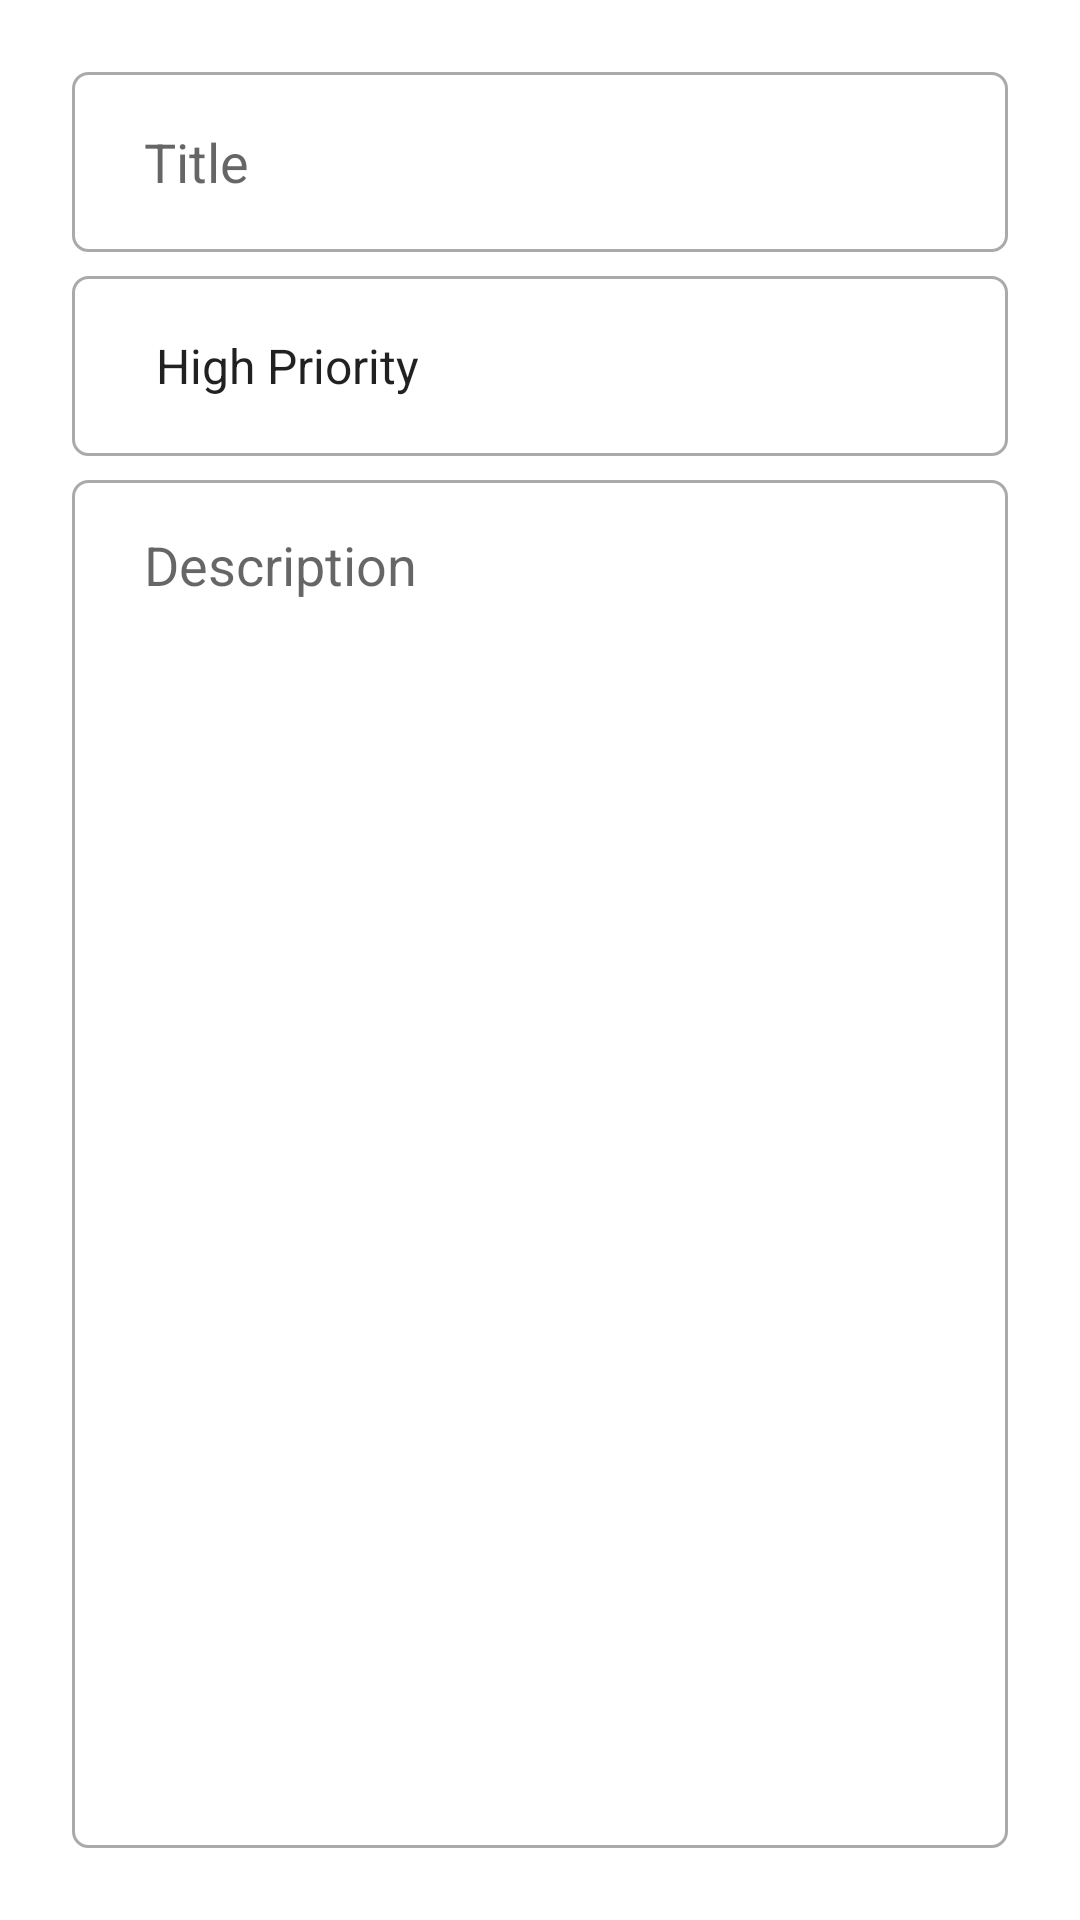

Layout XML and referenced resources for this Android screen:
<!-- AndroidManifest.xml: application theme Theme.TestRunApp -->
<!-- res/layout/fragment_update.xml -->
<?xml version="1.0" encoding="utf-8"?>
<androidx.constraintlayout.widget.ConstraintLayout xmlns:android="http://schemas.android.com/apk/res/android"
    xmlns:tools="http://schemas.android.com/tools"
    android:layout_width="match_parent"
    android:layout_height="match_parent"
    android:padding="24dp"
    xmlns:app="http://schemas.android.com/apk/res-auto"
    tools:context=".fragments.update.UpdateFragment">

    <EditText
        android:id="@+id/current_title_et"
        android:layout_width="0dp"
        android:layout_height="60dp"
        android:background="@drawable/custom_input"
        android:ems="10"
        android:hint="@string/title"
        android:inputType="textPersonName"
        android:paddingStart="24dp"
        android:paddingEnd="24dp"
        app:layout_constraintEnd_toEndOf="parent"
        app:layout_constraintStart_toStartOf="parent"
        app:layout_constraintTop_toTopOf="parent" />

    <Spinner
        android:id="@+id/current_priorities_spinner"
        android:layout_width="0dp"
        android:layout_height="60dp"
        android:layout_marginTop="8dp"
        android:paddingStart="20dp"
        android:paddingEnd="20dp"
        android:background="@drawable/custom_input"
        android:entries="@array/priorities"
        app:layout_constraintEnd_toEndOf="parent"
        app:layout_constraintStart_toStartOf="parent"
        app:layout_constraintTop_toBottomOf= "@id/current_title_et" />



    <EditText
        android:id="@+id/current_description_et"
        android:layout_width="0dp"
        android:layout_height="0dp"
        android:layout_marginTop="8dp"
        android:background="@drawable/custom_input"
        android:ems="10"
        android:gravity="top|start"
        android:hint="@string/Description"
        android:inputType="textMultiLine"
        android:minHeight="48dp"
        android:paddingStart="24dp"
        android:paddingTop="16dp"
        android:paddingEnd="24dp"
        app:layout_constraintBottom_toBottomOf="parent"
        app:layout_constraintEnd_toEndOf="parent"
        app:layout_constraintHorizontal_bias="0.497"
        app:layout_constraintStart_toStartOf="parent"
        app:layout_constraintTop_toBottomOf="@+id/current_priorities_spinner"
        tools:ignore="SpeakableTextPresentCheck" />

</androidx.constraintlayout.widget.ConstraintLayout>
<!-- resources referenced by this layout -->
<resources>
  <string-array name="priorities">
          <item> High Priority </item>
          <item> Medium Priority </item>
          <item> Low Priority </item>
      </string-array>
  <!-- drawable custom_input (drawable) -->
  <?xml version="1.0" encoding="utf-8"?>
  <selector xmlns:android="http://schemas.android.com/apk/res/android">
  
      <item android:state_enabled="true" android:state_focused="true">
          <shape android:shape="rectangle">
              <solid android:color="@color/white"/>
              <stroke android:width="1dp" android:color="@color/design_default_color_primary" />
              <corners android:radius="5dp" />
          </shape>
      </item>
  
      <item android:state_enabled="true" >
          <shape android:shape="rectangle">
              <solid android:color="@color/white"/>
              <stroke android:width="1dp" android:color="@android:color/darker_gray" />
              <corners android:radius="5dp" />
          </shape>
      </item>
  
  </selector>
  <string name="Description">Description</string>
  <string name="title">Title</string>
  <style name="Theme.TestRunApp" parent="Theme.MaterialComponents.DayNight.DarkActionBar">
          
          <item name="colorPrimary">@android:color/holo_blue_dark</item>
          <item name="colorPrimaryVariant">@color/teal_200</item>
          <item name="colorOnPrimary">@color/white</item>
          
          <item name="colorSecondary">@color/teal_200</item>
          <item name="colorSecondaryVariant">@color/teal_200</item>
          <item name="colorOnSecondary">@color/white</item>
          
          <item name="android:statusBarColor" tools:targetApi="l">?attr/colorPrimaryVariant</item>
          
      </style>
  <color name="white">#FFFFFFFF</color>
  <color name="teal_200">#FF03DAC5</color>
</resources>
